Run: headless pygame with SDL's dummy video driver; simulated clock (each Clock.tick advances the game by its frame time, no real sleeping); random seed 0; keys injected as events and as key.get_pressed() state; no mouse input.
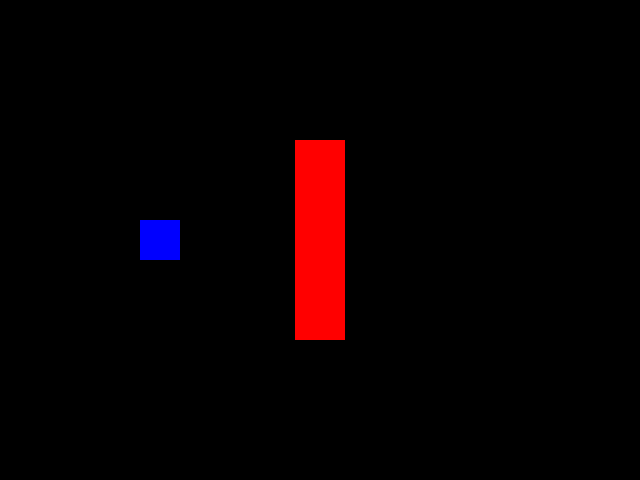
Frame 1 of 4 · flips 1–60 · no input
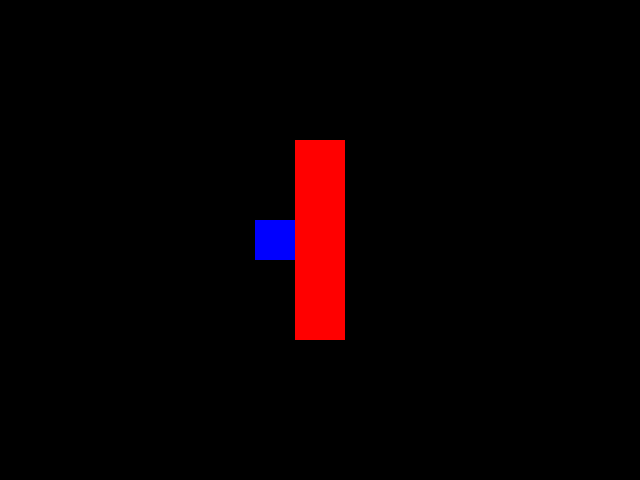
Frame 2 of 4 · flips 61–180 · tapped SPACE, RETURN · held RIGHT (→), D
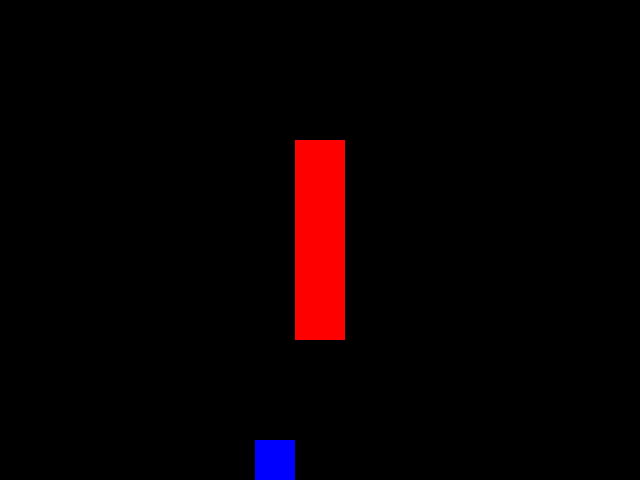
Frame 3 of 4 · flips 181–300 · held DOWN (↓), S
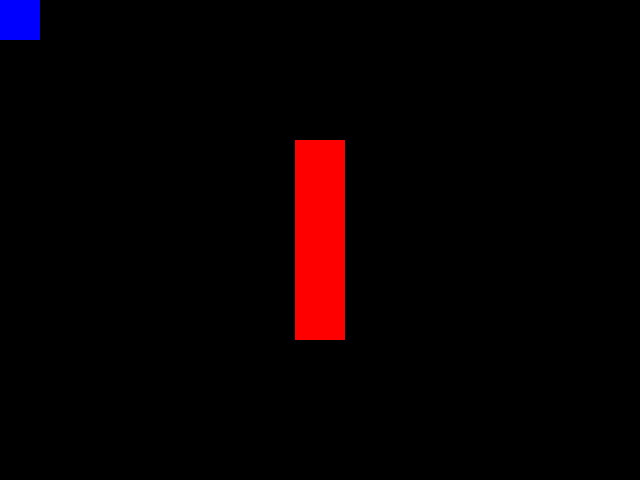
Frame 4 of 4 · flips 301–420 · held LEFT (←), A, UP (↑), W

The pygame program that drew these frames:

import pygame
import sys
from pygame.sprite import Sprite, Group

# Инициализация Pygame
pygame.init()

# Настройки экрана
screen_width, screen_height = 640, 480
screen = pygame.display.set_mode((screen_width, screen_height))

# Цвета
blue = (0, 0, 255)
red = (255, 0, 0)
background_color = (0, 0, 0)

# Скорость перемещения игрока
speed = 5


class Player(Sprite):
    def __init__(self):
        super().__init__()
        self.surf = pygame.Surface((40, 40))
        self.surf.fill(blue)
        self.rect = self.surf.get_rect(center=(screen_width // 4, screen_height // 2))

    def update(self, pressed_keys):
        if pressed_keys[pygame.K_a]: self.rect.move_ip(-speed, 0)
        if pressed_keys[pygame.K_d]: self.rect.move_ip(speed, 0)
        if pressed_keys[pygame.K_w]: self.rect.move_ip(0, -speed)
        if pressed_keys[pygame.K_s]: self.rect.move_ip(0, speed)

        # Ограничение перемещения по экрану
        self.rect.left = max(self.rect.left, 0)
        self.rect.right = min(self.rect.right, screen_width)
        self.rect.top = max(self.rect.top, 0)
        self.rect.bottom = min(self.rect.bottom, screen_height)


class Wall(Sprite):
    def __init__(self):
        super().__init__()
        self.surf = pygame.Surface((50, 200))
        self.surf.fill(red)
        self.rect = self.surf.get_rect(center=(screen_width // 2, screen_height // 2))


# Создание игрока, стены и группы для стен
player = Player()
wall = Wall()

all_sprites = Group()
all_sprites.add(player)
all_sprites.add(wall)

walls = Group()
walls.add(wall)

# Главный игровой цикл
running = True
while running:
    for event in pygame.event.get():
        if event.type == pygame.QUIT:
            running = False

    # Обновление
    pressed_keys = pygame.key.get_pressed()
    player.update(pressed_keys)

    # Проверка столкновений
    if pygame.sprite.spritecollideany(player, walls):
        # В случае столкновения, отменяем последнее движение
        if pressed_keys[pygame.K_a]: player.rect.move_ip(speed, 0)
        if pressed_keys[pygame.K_d]: player.rect.move_ip(-speed, 0)
        if pressed_keys[pygame.K_w]: player.rect.move_ip(0, speed)
        if pressed_keys[pygame.K_s]: player.rect.move_ip(0, -speed)

    # Отрисовка
    screen.fill(background_color)
    for entity in all_sprites:
        screen.blit(entity.surf, entity.rect)

    pygame.display.flip()

    # Ограничение FPS
    pygame.time.Clock().tick(60)

pygame.quit()
sys.exit()
